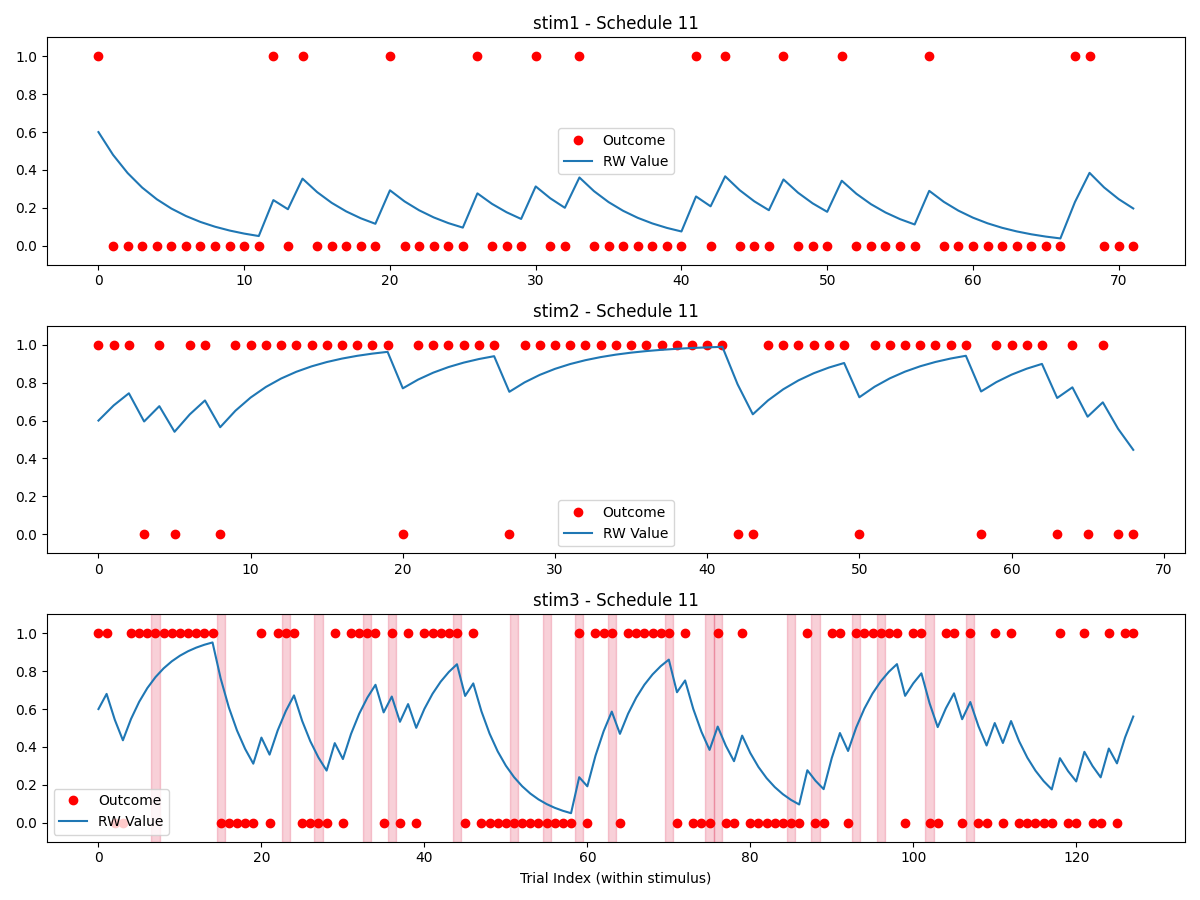

Values plotted in this chart, from the file beside it:
stimulus, outcome, ISI, ITI, stim3_state, reversal, trial_type, expectedness, trial_since_reversal, sigma_switch, reinforcement_low, reinforcement_high, stim1_pct, stim2_pct, stim3_pct, alpha, no_decisions_per_type, oddball_cutoff
stim3, 1, 2462, 2647, high, 0, rating, regular, 2, 2, 0.2, 0.8, 0.25, 0.25, 0.5, 0.2, 4, 6
stim2, 1, 2281, 2392, high, , rating, regular, , 2, 0.2, 0.8, 0.25, 0.25, 0.5, 0.2, 4, 6
stim3, 1, 2460, 2512, high, 0, rating, regular, 3, 2, 0.2, 0.8, 0.25, 0.25, 0.5, 0.2, 4, 6
stim3, 0, 2578, 2138, high, 0, rating, oddball-early, 4, 2, 0.2, 0.8, 0.25, 0.25, 0.5, 0.2, 4, 6
stim3, 0, 2579, 2154, high, 0, rating, oddball-early, 5, 2, 0.2, 0.8, 0.25, 0.25, 0.5, 0.2, 4, 6
stim1, 1, 2475, 2552, low, , rating, oddball, , 2, 0.2, 0.8, 0.25, 0.25, 0.5, 0.2, 4, 6
stim1, 0, 2718, 2365, low, , rating, regular, , 2, 0.2, 0.8, 0.25, 0.25, 0.5, 0.2, 4, 6
stim3, 1, 2656, 2266, high, 0, rating, regular, 6, 2, 0.2, 0.8, 0.25, 0.25, 0.5, 0.2, 4, 6
stim3, 1, 2521, 2092, high, 0, rating, regular, 7, 2, 0.2, 0.8, 0.25, 0.25, 0.5, 0.2, 4, 6
stim3, 1, 2676, 2845, high, 0, rating, regular, 8, 2, 0.2, 0.8, 0.25, 0.25, 0.5, 0.2, 4, 6
stim2, 1, 2435, 2509, high, , rating, regular, , 2, 0.2, 0.8, 0.25, 0.25, 0.5, 0.2, 4, 6
stim2, 1, 2350, 2337, high, , rating, regular, , 2, 0.2, 0.8, 0.25, 0.25, 0.5, 0.2, 4, 6
stim1, 0, 2666, 2533, low, , rating, regular, , 2, 0.2, 0.8, 0.25, 0.25, 0.5, 0.2, 4, 6
stim1, 0, 2542, 2618, low, , rating, regular, , 2, 0.2, 0.8, 0.25, 0.25, 0.5, 0.2, 4, 6
stim3, 1, 2289, 2774, high, 0, rating, regular, 9, 2, 0.2, 0.8, 0.25, 0.25, 0.5, 0.2, 4, 6
DECISION_stim1_vs_stim2_, , , , , , decision, , , 2, 0.2, 0.8, 0.25, 0.25, 0.5, 0.2, 4, 6
stim3, 1, 2346, 2356, high, 0, rating, regular, 10, 2, 0.2, 0.8, 0.25, 0.25, 0.5, 0.2, 4, 6
stim3, 1, 2618, 2569, high, 0, rating, regular, 11, 2, 0.2, 0.8, 0.25, 0.25, 0.5, 0.2, 4, 6
stim2, 0, 2962, 2541, high, , rating, oddball, , 2, 0.2, 0.8, 0.25, 0.25, 0.5, 0.2, 4, 6
stim1, 0, 2399, 2482, low, , rating, regular, , 2, 0.2, 0.8, 0.25, 0.25, 0.5, 0.2, 4, 6
stim3, 1, 2871, 2358, high, 0, rating, regular, 12, 2, 0.2, 0.8, 0.25, 0.25, 0.5, 0.2, 4, 6
stim1, 0, 2426, 2664, low, , rating, regular, , 2, 0.2, 0.8, 0.25, 0.25, 0.5, 0.2, 4, 6
stim3, 1, 2550, 2441, high, 0, rating, regular, 13, 2, 0.2, 0.8, 0.25, 0.25, 0.5, 0.2, 4, 6
stim3, 1, 2271, 2653, high, 0, rating, regular, 14, 2, 0.2, 0.8, 0.25, 0.25, 0.5, 0.2, 4, 6
stim1, 0, 2627, 2471, low, , rating, regular, , 2, 0.2, 0.8, 0.25, 0.25, 0.5, 0.2, 4, 6
stim3, 1, 2279, 2569, high, 0, rating, regular, 15, 2, 0.2, 0.8, 0.25, 0.25, 0.5, 0.2, 4, 6
stim3, 1, 2726, 2501, low, 1, rating, oddball-early, 1, 2, 0.2, 0.8, 0.25, 0.25, 0.5, 0.2, 4, 6
stim2, 1, 2404, 2631, high, , rating, regular, , 2, 0.2, 0.8, 0.25, 0.25, 0.5, 0.2, 4, 6
stim2, 0, 2663, 2682, high, , rating, oddball, , 2, 0.2, 0.8, 0.25, 0.25, 0.5, 0.2, 4, 6
DECISION_stim1_vs_stim2_, , , , , , decision, , , 2, 0.2, 0.8, 0.25, 0.25, 0.5, 0.2, 4, 6
stim3, 0, 2658, 2437, low, 1, rating, regular, 2, 2, 0.2, 0.8, 0.25, 0.25, 0.5, 0.2, 4, 6
stim2, 1, 2422, 2696, high, , rating, regular, , 2, 0.2, 0.8, 0.25, 0.25, 0.5, 0.2, 4, 6
stim3, 0, 2415, 2321, low, 1, rating, regular, 3, 2, 0.2, 0.8, 0.25, 0.25, 0.5, 0.2, 4, 6
stim3, 0, 2854, 2025, low, 1, rating, regular, 4, 2, 0.2, 0.8, 0.25, 0.25, 0.5, 0.2, 4, 6
stim3, 0, 3097, 2640, low, 1, rating, regular, 5, 2, 0.2, 0.8, 0.25, 0.25, 0.5, 0.2, 4, 6
stim1, 0, 2396, 2314, low, , rating, regular, , 2, 0.2, 0.8, 0.25, 0.25, 0.5, 0.2, 4, 6
stim3, 0, 2530, 2693, low, 1, rating, regular, 6, 2, 0.2, 0.8, 0.25, 0.25, 0.5, 0.2, 4, 6
stim3, 1, 2365, 3012, low, 1, rating, oddball, 7, 2, 0.2, 0.8, 0.25, 0.25, 0.5, 0.2, 4, 6
stim2, 1, 2543, 2222, high, , rating, regular, , 2, 0.2, 0.8, 0.25, 0.25, 0.5, 0.2, 4, 6
stim1, 0, 2386, 2516, low, , rating, regular, , 2, 0.2, 0.8, 0.25, 0.25, 0.5, 0.2, 4, 6
stim1, 0, 2281, 2434, low, , rating, regular, , 2, 0.2, 0.8, 0.25, 0.25, 0.5, 0.2, 4, 6
stim3, 0, 2438, 2573, low, 1, rating, regular, 8, 2, 0.2, 0.8, 0.25, 0.25, 0.5, 0.2, 4, 6
stim3, 1, 2477, 2659, low, 1, rating, oddball, 9, 2, 0.2, 0.8, 0.25, 0.25, 0.5, 0.2, 4, 6
stim1, 0, 2171, 2563, low, , rating, regular, , 2, 0.2, 0.8, 0.25, 0.25, 0.5, 0.2, 4, 6
stim1, 0, 2470, 2484, low, , rating, regular, , 2, 0.2, 0.8, 0.25, 0.25, 0.5, 0.2, 4, 6
stim1, 1, 2666, 2606, low, , rating, oddball, , 2, 0.2, 0.8, 0.25, 0.25, 0.5, 0.2, 4, 6
stim3, 1, 2650, 2550, low, 1, rating, oddball, 10, 2, 0.2, 0.8, 0.25, 0.25, 0.5, 0.2, 4, 6
DECISION_stim1_vs_stim2_, , , , , , decision, , , 2, 0.2, 0.8, 0.25, 0.25, 0.5, 0.2, 4, 6
stim1, 0, 2273, 2408, low, , rating, regular, , 2, 0.2, 0.8, 0.25, 0.25, 0.5, 0.2, 4, 6
stim2, 0, 2520, 2310, high, , rating, oddball, , 2, 0.2, 0.8, 0.25, 0.25, 0.5, 0.2, 4, 6
stim3, 1, 2274, 2316, low, 1, rating, oddball, 11, 2, 0.2, 0.8, 0.25, 0.25, 0.5, 0.2, 4, 6
stim2, 1, 2531, 2479, high, , rating, regular, , 2, 0.2, 0.8, 0.25, 0.25, 0.5, 0.2, 4, 6
stim3, 0, 2837, 2321, low, 1, rating, regular, 12, 2, 0.2, 0.8, 0.25, 0.25, 0.5, 0.2, 4, 6
stim3, 0, 2683, 2728, low, 1, rating, regular, 13, 2, 0.2, 0.8, 0.25, 0.25, 0.5, 0.2, 4, 6
stim3, 0, 2461, 2558, low, 1, rating, regular, 14, 2, 0.2, 0.8, 0.25, 0.25, 0.5, 0.2, 4, 6
DECISION_stim1_vs_stim2_, , , , , , decision, , , 2, 0.2, 0.8, 0.25, 0.25, 0.5, 0.2, 4, 6
stim1, 1, 2616, 2307, low, , rating, oddball, , 2, 0.2, 0.8, 0.25, 0.25, 0.5, 0.2, 4, 6
stim3, 0, 2489, 2351, low, 1, rating, regular, 15, 2, 0.2, 0.8, 0.25, 0.25, 0.5, 0.2, 4, 6
stim1, 0, 2446, 2809, low, , rating, regular, , 2, 0.2, 0.8, 0.25, 0.25, 0.5, 0.2, 4, 6
stim1, 0, 2369, 2511, low, , rating, regular, , 2, 0.2, 0.8, 0.25, 0.25, 0.5, 0.2, 4, 6
... 229 more rows
